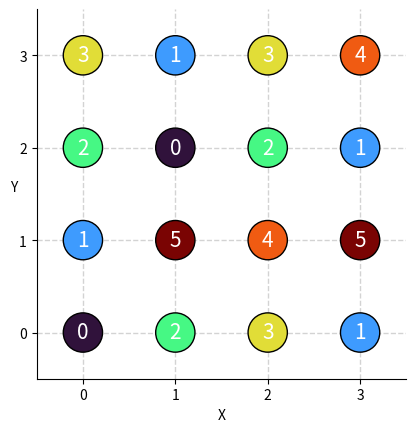

Write the Python code that produced this figure. (Note: this script raises an exception after producing the figure.)
import matplotlib.pyplot as plt
import matplotlib.patches as patches
import matplotlib
import numpy as np
import math

save_path = "plots/paper_figures/"
color_scale = "turbo"

def generate_2D_box_coloring(nx, ny, bx, by):

    assert bx >= 2 and by >= 2, "Box size must be greater than 2, otherwise dependencies are violated"

    x = []
    y = []
    colors = []

    print(f"Generating box coloring for {nx}x{ny} with box size {bx}x{by}")

    for inx in range(nx):
        for iny in range(ny):
                mod_inx = inx % bx
                mod_iny = iny % by

                x.append(inx)
                y.append(iny)
                
                # faces are in the z direction
                # rows are in the y direction
                # cols are in the x direction

                color = mod_inx + mod_iny * bx

                colors.append(color)

    return x, y, colors

def generate_2D_propagated_coloring(nx, ny):
     
    x = []
    y = []
    colors = []

    print(f"Generating propagated coloring for {nx}x{ny}")

    for inx in range(nx):
        for iny in range(ny):
                color = inx + 2*iny
                x.append(inx)
                y.append(iny)
                colors.append(color)

    return x, y, colors

def plot_2D_box_coloring(nx, ny, bx, by):

    x, y, colors = generate_2D_box_coloring(nx, ny, bx, by)

    # Add pale grey gridlines
    plt.grid(color='lightgrey', linestyle='--', linewidth=1.0, zorder=0.0)

    rect_color = "#bbacbd"

    # add boxes around each bx*by region
    box_buffer = 0.3
    ax = plt.gca()
    for box_x in range(0, nx, bx):
        for box_y in range(0, ny, by):
            
            rect = patches.FancyBboxPatch(
                 (box_x - box_buffer, box_y - box_buffer),
                 bx-1 + 2 * box_buffer, by-1 + 2 * box_buffer,
                 boxstyle="round,pad=0.1, rounding_size=0.3",
                 linewidth=1, edgecolor= rect_color, facecolor=rect_color, zorder=-5.0)
            ax.add_patch(rect)


    # Set x and y limits
    plt.xlim(-0.5, nx-0.5)
    plt.ylim(-0.5, ny-0.5)

    # Set ticks
    plt.xticks(np.arange(0, nx, 1))
    plt.yticks(np.arange(0, ny, 1))

    # Remove the enclosing box
    plt.gca().spines['top'].set_visible(False)
    plt.gca().spines['right'].set_visible(False)
    # plt.gca().spines['left'].set_visible(False)
    # plt.gca().spines['bottom'].set_visible(False)

    # Create the scatter plot
    plt.scatter(x, y, c=colors, cmap=color_scale, s=800, edgecolor='black', zorder=5.0)

    # Add color values as text on the dots
    for i in range(len(x)):
        plt.text(x[i], y[i], str(colors[i]), color='white', fontsize=15, ha='center', va='center', zorder = 10)

    # Add labels and title
    plt.xlabel('X')
    plt.ylabel('Y', rotation=0)
    # plt.title(f'Box Coloring (ColoringBox {bx}x{by})')

    # Set aspect ratio
    plt.gca().set_aspect('equal', adjustable='box')

    save_path_figure = save_path + f"2D_box_coloring_{bx}x{by}.png"
    plt.savefig(save_path_figure, dpi=300, bbox_inches='tight')
    plt.savefig(save_path_figure.replace('.png', '.eps'), dpi=300, bbox_inches='tight')

    plt.close()

def plot_2D_propagated_coloring(nx, ny):
    
    x,y, colors = generate_2D_propagated_coloring(nx, ny)

    # Add pale grey gridlines
    plt.grid(color='lightgrey', linestyle='--', linewidth=1.0, zorder=0.0)

    # Set x and y limits
    plt.xlim(-0.5, nx-0.5)
    plt.ylim(-0.5, ny-0.5)

    # Set ticks
    plt.xticks(np.arange(0, nx, 1))
    plt.yticks(np.arange(0, ny, 1))

    # Remove the enclosing box
    plt.gca().spines['top'].set_visible(False)
    plt.gca().spines['right'].set_visible(False)
    # plt.gca().spines['left'].set_visible(False)
    # plt.gca().spines['bottom'].set_visible(False)

    # Create the scatter plot
    plt.scatter(x, y, c=colors, cmap=color_scale, s=800, edgecolor='black', zorder=5.0)

    # Add color values as text on the dots
    for i in range(len(x)):
        plt.text(x[i], y[i], str(colors[i]), color='white', fontsize=15, ha='center', va='center', zorder = 10)

    # Add labels and title
    plt.xlabel('X')
    plt.ylabel('Y', rotation=0)
    # plt.title(f'Box Coloring (ColoringBox {bx}x{by})')

    # Set aspect ratio
    plt.gca().set_aspect('equal', adjustable='box')

    save_path_figure = save_path + f"2D_propagated_coloring.png"
    plt.savefig(save_path_figure, dpi=300, bbox_inches='tight')
    plt.savefig(save_path_figure.replace('.png', '.eps'), dpi=300, bbox_inches='tight')

    plt.close()

def plot_2D_propagated_coloring_COR_format(nx, ny):
    x, y, colors = generate_2D_propagated_coloring(nx, ny)

    # make a dictionary of colors
    color_dict = {}
    for i in range(len(x)):
        color_dict[(x[i], y[i])] = colors[i]

    # this stores the color of each cell/row
    ic = [0 for i in range(nx*ny)]

    for i in range(nx*ny):
        # if i = ix+iy*nx
        ix = i % nx
        iy = (i-ix) // nx

        ic[i] = color_dict[(ix, iy)]


    # create COR format

    max_color = max(ic)
    num_colors = max_color + 1

    hex_color_dict = {}
    rgb_color_dict = {}
    color_map = plt.get_cmap(color_scale)

    for i in range(num_colors):
        normalized_color = i / (num_colors-1)
        rgb_color = color_map(normalized_color)
        hex_color_dict[i] = matplotlib.colors.rgb2hex(rgb_color[:3])
        rgb_color_dict[i] = rgb_color[:3]

        # print the rgb color
        print(f"Color {i}: {rgb_color}")

    # print the color map
    print(f"Color map for {nx}x{ny}: {color_map}")
    
    print(f"Coloring for {nx}x{ny} (each row with it's color): {ic}")
    print(f"Hex values for {nx}x{ny} (each row with it's color): {[rgb_color_dict[i] for i in ic]}")

    color_ptr = [0 for i in range(num_colors + 1)]
    color_sorted_rows = [0 for i in range(nx*ny)]

    # this sets the color pointer
    for i in range(nx*ny):
        color_ptr[ic[i]+1] += 1
    
    for i in range(num_colors):
        color_ptr[i+1] += color_ptr[i]

    for c in range(num_colors):
        index = color_ptr[c]
        for i in range(nx*ny):
            if ic[i] == c:
                color_sorted_rows[index] = i
                index += 1
    print(f"Coloring for {nx}x{ny} (color pointer): {color_ptr}")
    # print(f"Hex values for {nx}x{ny} (color pointer): {[hex_color_dict[i] for i in color_sorted_rows]}")
    print(f"Coloring for {nx}x{ny} (color sorted rows): {color_sorted_rows}")
    print(f"Hex values for {nx}x{ny} (color sorted rows): {[rgb_color_dict[ic[i]] for i in color_sorted_rows]}")

    # plot an array with the colors

    # Inline 2D plot mimicking an array
    fig, ax = plt.subplots(figsize=(len(ic), 2))

    # Plot the upper row (indices)
    for i, index in enumerate(range(len(ic))):
        ax.text(i, 1, str(index), ha='center', va='center', fontsize=25, color='black')

    # Plot the lower row (colors and ci values)
    for i, color_index in enumerate(ic):
        hex_color = matplotlib.colors.rgb2hex(rgb_color_dict[color_index][:3])  # Get hex color
        # ax.add_patch(plt.Rectangle((i - 0.5, -0.5), 1.5, 1, color=hex_color, linewidth=2, edgecolor='black')) 
        # Add colored rectangle
        ax.add_patch(plt.Rectangle((i - 0.5, -0.5), 1, 1, facecolor=hex_color, edgecolor='black', linewidth=3, zorder=0))  # Add colored rectangle with black border
        ax.text(i, 0, str(color_index), ha='center', va='center', fontsize=25, color='white', zorder=10.0)

    # Draw custom borders behind the rectangles
    ax.add_patch(plt.Rectangle((-0.5, -0.5), len(ic), 1, edgecolor='black', facecolor='none', linewidth=3, zorder=5))  # Outer border


    # Add labels to the left
    ax.text(-1, 1, "Row", ha='right', va='center', fontsize=25, color='black')
    ax.text(-1, 0, "Color", ha='right', va='center', fontsize=25, color='black')

    # Set axis limits and remove ticks
    ax.set_xlim(-0.5, len(ic) - 0.5)
    ax.set_ylim(-0.5, 1.5)
    ax.set_xticks([])
    ax.set_yticks([])

    # Remove spines
    ax.spines['top'].set_visible(False)
    ax.spines['right'].set_visible(False)
    ax.spines['left'].set_visible(False)
    ax.spines['bottom'].set_visible(False)

    # save the plot
    plt.tight_layout()
    save_path_figure = save_path + f"2D_propagated_coloringRowColors.png"
    plt.savefig(save_path_figure, dpi=300, bbox_inches='tight')
    plt.savefig(save_path_figure.replace('.png', '.eps'), dpi=300, bbox_inches='tight')
    plt.close()

    # now let's do COR format

    # Inline COR format plot
    fig, ax = plt.subplots(figsize=(len(color_sorted_rows), 4))

  # Plot the Color Pointer row
    for i, value in enumerate(color_ptr):
        ax.add_patch(plt.Rectangle((i - 0.5, 2), 1, 1, facecolor='white', edgecolor='black', linewidth=3))  # Black rectangle
        ax.text(i, 3.5, str(i), ha='center', va='center', fontsize=25, color='black')  # Index
        ax.text(i, 2.5, str(value), ha='center', va='center', fontsize=25, color='black')  # Value

    # Plot the Color Sorted Rows
    for i, color_index in enumerate(color_sorted_rows):
        hex_color = matplotlib.colors.rgb2hex(rgb_color_dict[ic[color_index]][:3])  # Get hex color
        ax.add_patch(plt.Rectangle((i - 0.5, 0), 1, 1, facecolor=hex_color, edgecolor='black', linewidth=3))  # Colored rectangle
        ax.text(i, 0.5, str(color_index), ha='center', va='center', fontsize=25, color='white')  # Value

    # Add labels to the left
    ax.text(-1.5, 3.5, "Color", ha='right', va='center', fontsize=25, color='black')
    ax.text(-1.5, 2.5, "Color Pointer", ha='right', va='center', fontsize=25, color='black')
    ax.text(-1.5, 0.5, "Color Sorted Rows", ha='right', va='center', fontsize=25, color='black')

    # Add arrows
    ax.annotate("", xy=(2, 1), xytext=(2, 2), arrowprops=dict(arrowstyle="->", color='black', lw=3))
    ax.annotate("", xy=(4, 1), xytext=(3, 2), arrowprops=dict(arrowstyle="->", color='black', lw=3))
    ax.annotate("", xy=(6, 1), xytext=(4, 2), arrowprops=dict(arrowstyle="->", color='black', lw=3))


    # Set axis limits and remove ticks
    ax.set_xlim(-1.5, len(color_sorted_rows) - 0.5)
    ax.set_ylim(-0.5, 3.5)  # Increased ylim to add whitespace
    ax.set_xticks([])
    ax.set_yticks([])

    # Set aspect ratio to ensure rectangles are squared
    ax.set_aspect('equal', adjustable='box')

    # Remove spines
    ax.spines['top'].set_visible(False)
    ax.spines['right'].set_visible(False)
    ax.spines['left'].set_visible(False)
    ax.spines['bottom'].set_visible(False)

    # Save the plot
    plt.tight_layout()
    save_path_figure = save_path + f"2D_propagated_coloring_COR_format.png"
    plt.savefig(save_path_figure, dpi=300, bbox_inches='tight')
    plt.savefig(save_path_figure.replace('.png', '.eps'), dpi=300, bbox_inches='tight')
    plt.close()

def plot_min_max_coloring():

    nx = 4
    ny = 4

    x = [0, 1, 2, 3, 0, 1, 2, 3, 0, 1, 2, 3, 0, 1, 2, 3]
    y = [0, 0, 0, 0, 1, 1, 1, 1, 2, 2, 2, 2, 3, 3, 3, 3]

    colors = [0, 2, 3, 1, 1, 5, 4, 5, 2, 0, 2, 1, 3, 1, 3, 4]

    # Add pale grey gridlines
    plt.grid(color='lightgrey', linestyle='--', linewidth=1.0, zorder=0.0)

    # Set x and y limits
    plt.xlim(-0.5, nx-0.5)
    plt.ylim(-0.5, ny-0.5)

    # Set ticks
    plt.xticks(np.arange(0, nx, 1))
    plt.yticks(np.arange(0, ny, 1))

    # Remove the enclosing box
    plt.gca().spines['top'].set_visible(False)
    plt.gca().spines['right'].set_visible(False)
    # plt.gca().spines['left'].set_visible(False)
    # plt.gca().spines['bottom'].set_visible(False)

    # Create the scatter plot
    plt.scatter(x, y, c=colors, cmap=color_scale, s=800, edgecolor='black', zorder=5.0)

    # Add color values as text on the dots
    for i in range(len(x)):
        plt.text(x[i], y[i], str(colors[i]), color='white', fontsize=15, ha='center', va='center', zorder = 10)

    # Add labels and title
    plt.xlabel('X')
    plt.ylabel('Y', rotation=0)
    # plt.title(f'Box Coloring (ColoringBox {bx}x{by})')

    # Set aspect ratio
    plt.gca().set_aspect('equal', adjustable='box')

    save_path_figure = save_path + f"2D_minMax_coloring.png"
    plt.savefig(save_path_figure, dpi=300, bbox_inches='tight')
    plt.savefig(save_path_figure.replace('.png', '.eps'), dpi=300, bbox_inches='tight')

    plt.close()


# plot_2D_box_coloring(4, 4, 2, 2)
# plot_2D_box_coloring(4, 4, 3, 3)

# plot_2D_propagated_coloring(4, 4)
# plot_2D_propagated_coloring_COR_format(4, 4)
plot_min_max_coloring()